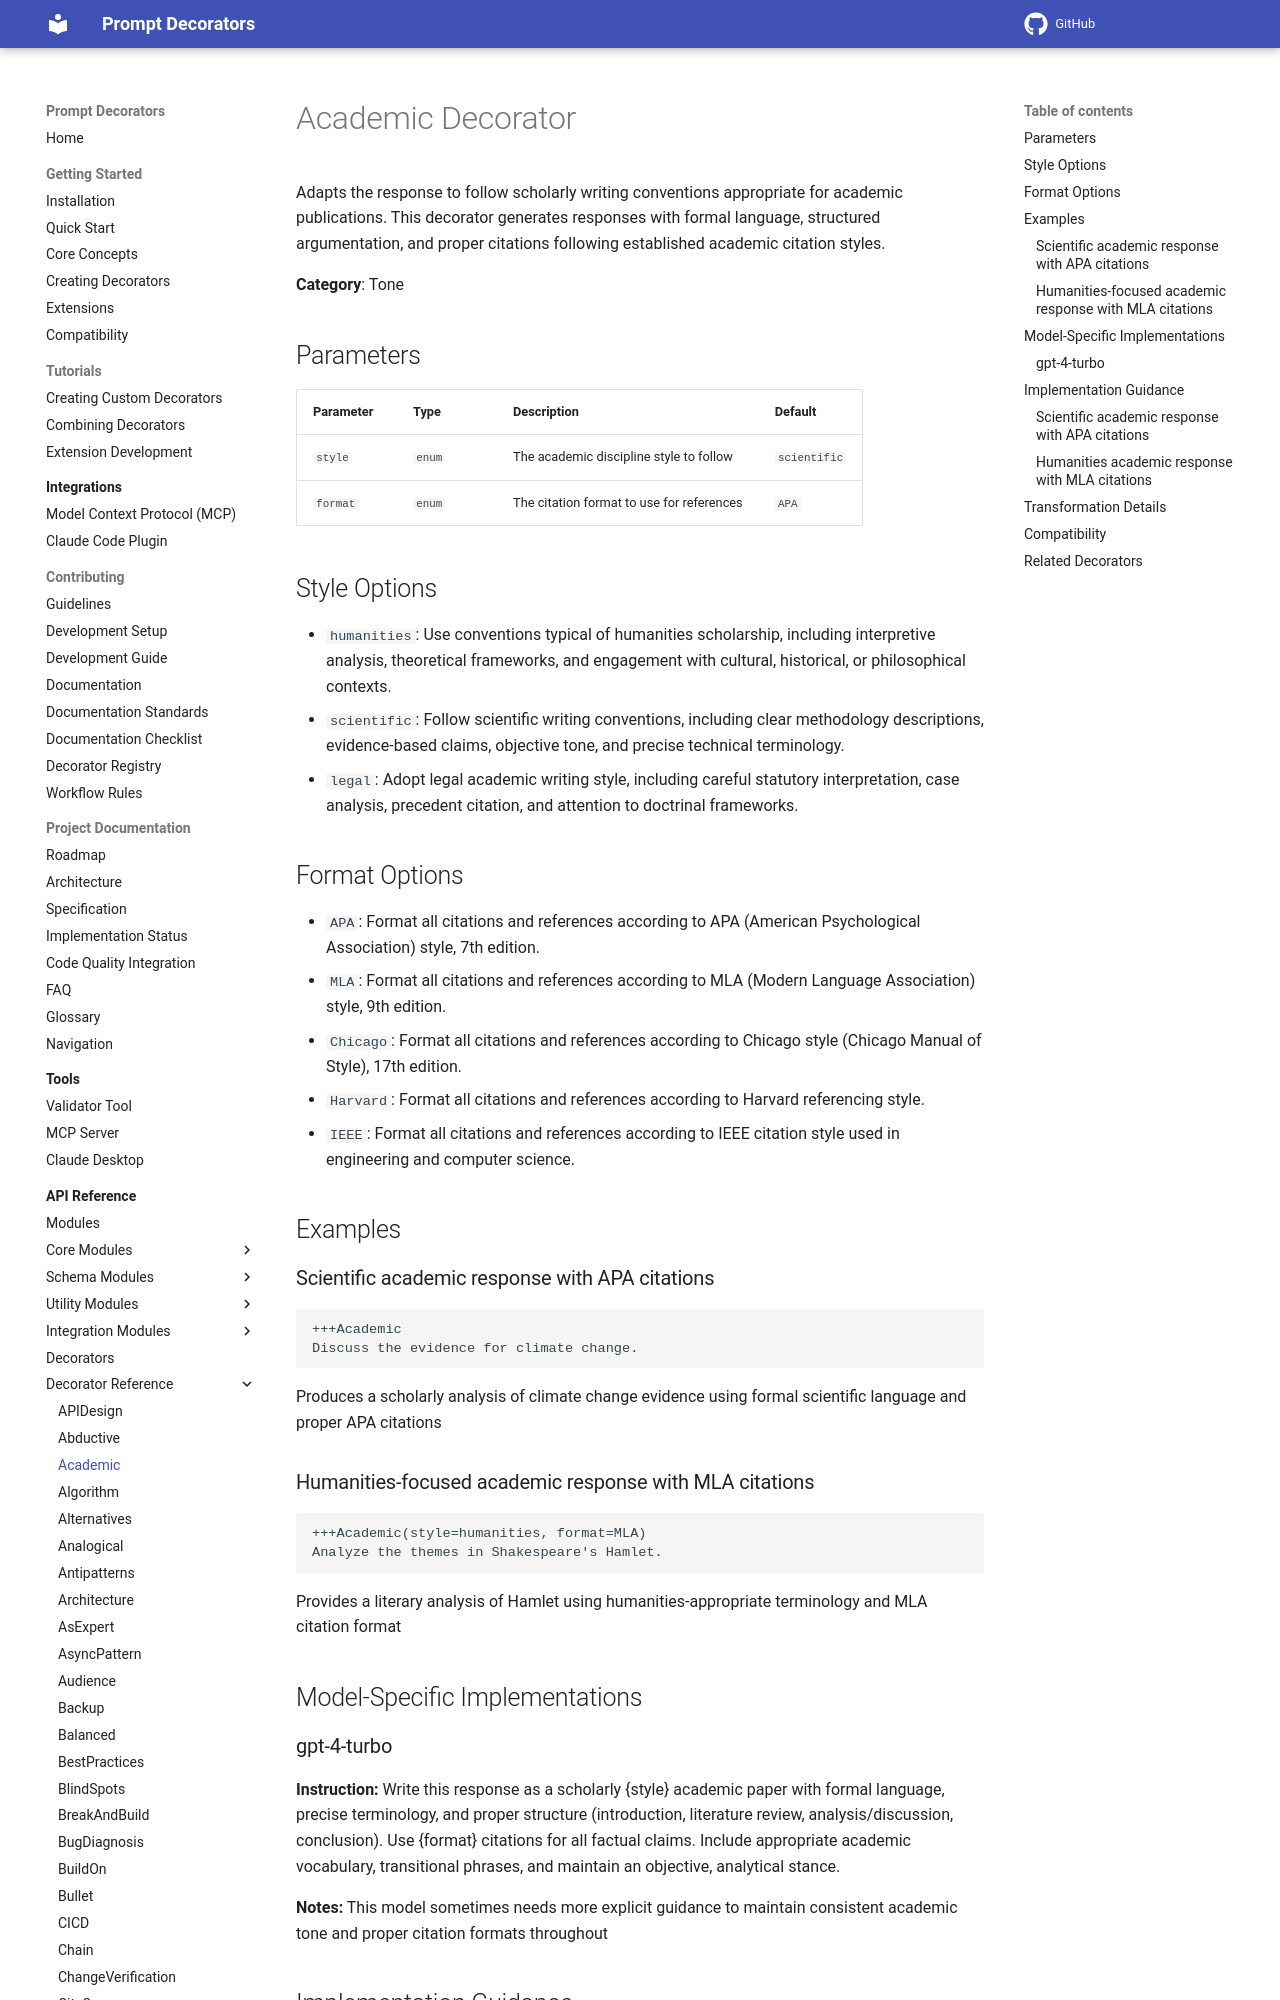

repository: synaptiai/prompt-decorators · page: api/decorators/Academic/index.html · generator: mkdocs

# Academic Decorator

Adapts the response to follow scholarly writing conventions appropriate for academic publications. This decorator generates responses with formal language, structured argumentation, and proper citations following established academic citation styles.

**Category**: Tone

## Parameters

| Parameter | Type | Description | Default |
|-----------|------|-------------|--------|
| `style` | `enum` | The academic discipline style to follow | `scientific` |
| `format` | `enum` | The citation format to use for references | `APA` |

## Style Options

- `humanities`: Use conventions typical of humanities scholarship, including interpretive analysis, theoretical frameworks, and engagement with cultural, historical, or philosophical contexts.
- `scientific`: Follow scientific writing conventions, including clear methodology descriptions, evidence-based claims, objective tone, and precise technical terminology.
- `legal`: Adopt legal academic writing style, including careful statutory interpretation, case analysis, precedent citation, and attention to doctrinal frameworks.

## Format Options

- `APA`: Format all citations and references according to APA (American Psychological Association) style, 7th edition.
- `MLA`: Format all citations and references according to MLA (Modern Language Association) style, 9th edition.
- `Chicago`: Format all citations and references according to Chicago style (Chicago Manual of Style), 17th edition.
- `Harvard`: Format all citations and references according to Harvard referencing style.
- `IEEE`: Format all citations and references according to IEEE citation style used in engineering and computer science.

## Examples

### Scientific academic response with APA citations

```
+++Academic
Discuss the evidence for climate change.
```

Produces a scholarly analysis of climate change evidence using formal scientific language and proper APA citations

### Humanities-focused academic response with MLA citations

```
+++Academic(style=humanities, format=MLA)
Analyze the themes in Shakespeare's Hamlet.
```

Provides a literary analysis of Hamlet using humanities-appropriate terminology and MLA citation format

## Model-Specific Implementations
